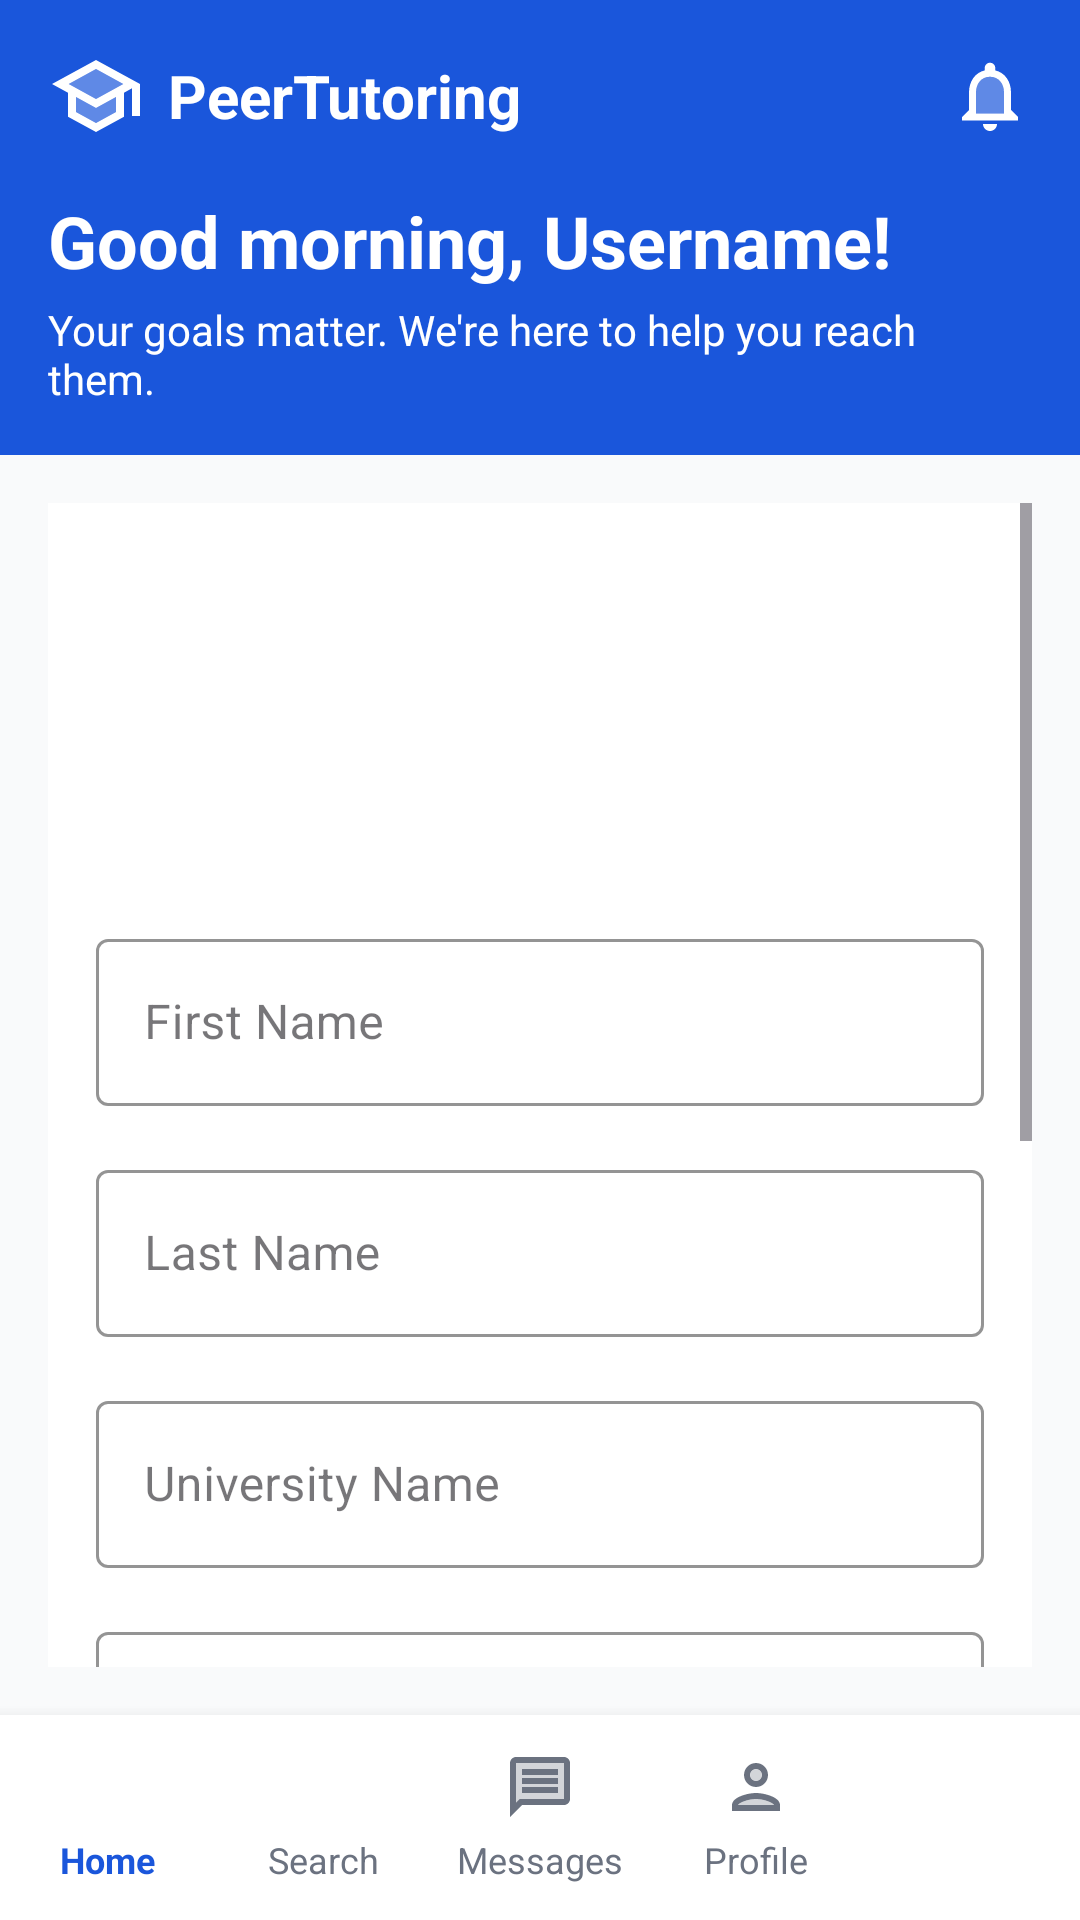

Reconstruct the res/layout file that produces this screen, plus the resources it refers to.
<!-- AndroidManifest.xml: application theme Theme.PeerTutoring -->
<!-- res/layout/activity_profile.xml -->
<?xml version="1.0" encoding="utf-8"?>
<LinearLayout xmlns:android="http://schemas.android.com/apk/res/android"
    xmlns:app="http://schemas.android.com/apk/res-auto"
    android:layout_width="match_parent"
    android:layout_height="match_parent"
    android:orientation="vertical"
    android:background="@color/off_white">

    <include layout="@layout/header" />

    <ScrollView
        android:layout_width="match_parent"
        android:layout_height="0dp"
        android:layout_weight="1"
        android:padding="16dp">

        <LinearLayout
            android:layout_width="match_parent"
            android:layout_height="wrap_content"
            android:orientation="vertical"
            android:background="@color/white"
            android:padding="16dp">

            <TextView
                android:id="@+id/tvAvatar"
                android:layout_width="100dp"
                android:layout_height="100dp"
                android:background="@drawable/circle_bg_blue"
                android:gravity="center"
                android:text="?"
                android:textColor="@color/white"
                android:textSize="40sp"
                android:textStyle="bold"
                android:layout_gravity="center_horizontal"
                android:layout_marginBottom="24dp" />

            <com.google.android.material.textfield.TextInputLayout
                android:id="@+id/tilFirstName"
                android:layout_width="match_parent"
                android:layout_height="wrap_content"
                android:layout_marginBottom="16dp"
                android:hint="@string/label_first_name"
                app:boxStrokeColor="@color/brand_blue"
                style="@style/Widget.MaterialComponents.TextInputLayout.OutlinedBox">
                <com.google.android.material.textfield.TextInputEditText
                    android:id="@+id/etFirstName"
                    android:layout_width="match_parent"
                    android:layout_height="wrap_content"
                    android:inputType="textPersonName" />
            </com.google.android.material.textfield.TextInputLayout>

            <com.google.android.material.textfield.TextInputLayout
                android:id="@+id/tilLastName"
                android:layout_width="match_parent"
                android:layout_height="wrap_content"
                android:layout_marginBottom="16dp"
                android:hint="@string/label_last_name"
                app:boxStrokeColor="@color/brand_blue"
                style="@style/Widget.MaterialComponents.TextInputLayout.OutlinedBox">
                <com.google.android.material.textfield.TextInputEditText
                    android:id="@+id/etLastName"
                    android:layout_width="match_parent"
                    android:layout_height="wrap_content"
                    android:inputType="textPersonName" />
            </com.google.android.material.textfield.TextInputLayout>

            <com.google.android.material.textfield.TextInputLayout
                android:id="@+id/tilUniversity"
                android:layout_width="match_parent"
                android:layout_height="wrap_content"
                android:layout_marginBottom="16dp"
                android:hint="@string/label_university"
                app:boxStrokeColor="@color/brand_blue"
                style="@style/Widget.MaterialComponents.TextInputLayout.OutlinedBox">
                <com.google.android.material.textfield.TextInputEditText
                    android:id="@+id/etUniversity"
                    android:layout_width="match_parent"
                    android:layout_height="wrap_content"
                    android:inputType="text" />
            </com.google.android.material.textfield.TextInputLayout>

            <com.google.android.material.textfield.TextInputLayout
                android:id="@+id/tilYear"
                android:layout_width="match_parent"
                android:layout_height="wrap_content"
                android:layout_marginBottom="16dp"
                android:hint="@string/label_years_study"
                app:boxStrokeColor="@color/brand_blue"
                style="@style/Widget.MaterialComponents.TextInputLayout.OutlinedBox">
                <com.google.android.material.textfield.TextInputEditText
                    android:id="@+id/etYears"
                    android:layout_width="match_parent"
                    android:layout_height="wrap_content"
                    android:inputType="number"
                    android:maxLength="1" />
            </com.google.android.material.textfield.TextInputLayout>

            <com.google.android.material.textfield.TextInputLayout
                android:id="@+id/tilProgramme"
                android:layout_width="match_parent"
                android:layout_height="wrap_content"
                android:layout_marginBottom="16dp"
                android:hint="@string/label_programme"
                app:boxStrokeColor="@color/brand_blue"
                style="@style/Widget.MaterialComponents.TextInputLayout.OutlinedBox">
                <com.google.android.material.textfield.TextInputEditText
                    android:id="@+id/etProgramme"
                    android:layout_width="match_parent"
                    android:layout_height="wrap_content"
                    android:inputType="text" />
            </com.google.android.material.textfield.TextInputLayout>

            <com.google.android.material.textfield.TextInputLayout
                android:id="@+id/tilSubjects"
                android:layout_width="match_parent"
                android:layout_height="wrap_content"
                android:layout_marginBottom="24dp"
                android:hint="@string/label_subjects"
                app:boxStrokeColor="@color/brand_blue"
                style="@style/Widget.MaterialComponents.TextInputLayout.OutlinedBox">
                <com.google.android.material.textfield.TextInputEditText
                    android:id="@+id/etSubjects"
                    android:layout_width="match_parent"
                    android:layout_height="wrap_content"
                    android:inputType="text" />
            </com.google.android.material.textfield.TextInputLayout>

            <TextView
                android:id="@+id/tvTutorStatus"
                android:layout_width="match_parent"
                android:layout_height="wrap_content"
                android:layout_marginBottom="16dp"
                android:textColor="@color/text_secondary"
                android:visibility="gone" />

            <com.google.android.material.textfield.TextInputLayout
                android:id="@+id/tilCredentials"
                android:layout_width="match_parent"
                android:layout_height="wrap_content"
                android:layout_marginBottom="16dp"
                android:visibility="gone"
                android:hint="@string/label_credentials"
                app:boxStrokeColor="@color/brand_blue"
                style="@style/Widget.MaterialComponents.TextInputLayout.OutlinedBox">
                <com.google.android.material.textfield.TextInputEditText
                    android:id="@+id/etCredentials"
                    android:layout_width="match_parent"
                    android:layout_height="wrap_content"
                    android:inputType="textMultiLine|textCapSentences"
                    android:maxLength="500"
                    android:minLines="2" />
            </com.google.android.material.textfield.TextInputLayout>

            <com.google.android.material.button.MaterialButton
                android:id="@+id/btnSaveChanges"
                android:layout_width="match_parent"
                android:layout_height="56dp"
                android:text="@string/btn_save_changes"
                android:textAllCaps="false" app:cornerRadius="8dp"
                app:backgroundTint="@color/brand_blue"/>
            <com.google.android.material.button.MaterialButton
                android:id="@+id/btnLogout"
                style="@style/Widget.MaterialComponents.Button.OutlinedButton"
                android:layout_width="match_parent"
                android:layout_height="56dp"
                android:layout_marginTop="12dp"
                android:text="@string/btn_logout"
                android:textAllCaps="false"
                android:textColor="@color/brand_blue"
                app:cornerRadius="8dp"
                app:strokeColor="@color/brand_blue"/>
        </LinearLayout>
    </ScrollView>

    <include layout="@layout/bottom_nav" />
</LinearLayout>
<!-- res/layout/header.xml (included above) -->
<?xml version="1.0" encoding="utf-8"?>
<LinearLayout xmlns:android="http://schemas.android.com/apk/res/android"
    xmlns:app="http://schemas.android.com/apk/res-auto"
    android:layout_width="match_parent"
    android:layout_height="wrap_content"
    android:orientation="vertical"
    android:background="@color/brand_blue"
    android:padding="16dp">

    <LinearLayout
        android:layout_width="match_parent"
        android:layout_height="wrap_content"
        android:orientation="horizontal"
        android:gravity="center_vertical"
        android:layout_marginBottom="16dp">

        
        <ImageView
            android:id="@+id/btnBack"
            android:layout_width="32dp"
            android:layout_height="32dp"
            android:src="@drawable/ic_arrow_back_24"
            app:tint="@color/white"
            android:layout_marginEnd="8dp"
            android:visibility="gone" />
        

        
        <ImageView
            android:layout_width="32dp"
            android:layout_height="32dp"
            android:src="@drawable/ic_school_hat_24"
            app:tint="@color/white" />

        <TextView
            android:layout_width="0dp"
            android:layout_height="wrap_content"
            android:layout_weight="1"
            android:text="@string/app_name"
            android:textColor="@color/white"
            android:textSize="20sp"
            android:textStyle="bold"
            android:layout_marginStart="8dp" />

        
        <com.google.android.material.button.MaterialButton
            android:id="@+id/btnHeaderAdmin"
            android:visibility="gone"
            android:layout_width="wrap_content"
            android:layout_height="40dp"
            android:text="@string/admin"
            android:textColor="@color/white"
            android:textSize="12sp"
            app:icon="@drawable/ic_admin_panel_settings_24"
            app:iconTint="@color/white"
            app:strokeColor="@color/white"
            app:strokeWidth="1dp"
            app:backgroundTint="@android:color/transparent"
            android:layout_marginEnd="8dp" />

        
        <ImageView
            android:id="@+id/btnNotifications"
            android:layout_width="28dp"
            android:layout_height="28dp"
            android:src="@drawable/ic_notifications_24"
            app:tint="@color/white" />

    </LinearLayout>

    
    <TextView
        android:id="@+id/tvGreeting"
        android:layout_width="wrap_content"
        android:layout_height="wrap_content"
        android:text="@string/greeting_morning"
        android:textColor="@color/white"
        android:textSize="24sp"
        android:textStyle="bold" />

    <TextView
        android:layout_width="wrap_content"
        android:layout_height="wrap_content"
        android:text="@string/greeting_sub"
        android:textColor="@color/white"
        android:textSize="14sp"
        android:layout_marginTop="4dp" />

</LinearLayout>
<!-- res/layout/bottom_nav.xml (included above) -->
<?xml version="1.0" encoding="utf-8"?>
<LinearLayout xmlns:android="http://schemas.android.com/apk/res/android"
    xmlns:app="http://schemas.android.com/apk/res-auto"
    android:layout_width="match_parent"
    android:layout_height="wrap_content"
    android:orientation="horizontal"
    android:background="@color/white"
    android:paddingTop="12dp"
    android:paddingBottom="12dp"
    android:elevation="8dp"
    android:weightSum="5">

    
    <LinearLayout
        android:id="@+id/btnHome"
        android:layout_width="0dp"
        android:layout_height="wrap_content"
        android:layout_weight="1"
        android:orientation="vertical"
        android:gravity="center">
        <ImageView
            android:layout_width="24dp"
            android:layout_height="24dp"
            android:src="@drawable/ic_home_24"
            app:tint="@color/brand_blue" />
        <TextView
            android:layout_width="wrap_content"
            android:layout_height="wrap_content"
            android:text="@string/quick_home"
            android:textColor="@color/brand_blue"
            android:textSize="12sp"
            android:textStyle="bold"
            android:layout_marginTop="4dp"/>
    </LinearLayout>

    
    <LinearLayout
        android:id="@+id/btnSearch"
        android:layout_width="0dp"
        android:layout_height="wrap_content"
        android:layout_weight="1"
        android:orientation="vertical"
        android:gravity="center">
        <ImageView
            android:layout_width="24dp"
            android:layout_height="24dp"
            android:src="@drawable/ic_search_24"
            app:tint="@color/text_secondary" />
        <TextView
            android:layout_width="wrap_content"
            android:layout_height="wrap_content"
            android:text="@string/quick_search"
            android:textColor="@color/text_secondary"
            android:textSize="12sp"
            android:layout_marginTop="4dp"/>
    </LinearLayout>

    
    <LinearLayout
        android:id="@+id/btnMessages"
        android:layout_width="0dp"
        android:layout_height="wrap_content"
        android:layout_weight="1"
        android:orientation="vertical"
        android:gravity="center">
        <ImageView
            android:layout_width="24dp"
            android:layout_height="24dp"
            android:src="@drawable/ic_message_24"
            app:tint="@color/text_secondary" />
        <TextView
            android:layout_width="wrap_content"
            android:layout_height="wrap_content"
            android:text="@string/quick_messages"
            android:textColor="@color/text_secondary"
            android:textSize="12sp"
            android:layout_marginTop="4dp"/>
    </LinearLayout>

    
    <LinearLayout
        android:id="@+id/btnProfile"
        android:layout_width="0dp"
        android:layout_height="wrap_content"
        android:layout_weight="1"
        android:orientation="vertical"
        android:gravity="center">
        <ImageView
            android:layout_width="24dp"
            android:layout_height="24dp"
            android:src="@drawable/ic_person_24"
            app:tint="@color/text_secondary" />
        <TextView
            android:layout_width="wrap_content"
            android:layout_height="wrap_content"
            android:text="@string/quick_profile"
            android:textColor="@color/text_secondary"
            android:textSize="12sp"
            android:layout_marginTop="4dp"/>
    </LinearLayout>

    
    <LinearLayout
        android:id="@+id/btnAdmin"
        android:visibility="gone"
        android:layout_width="0dp"
        android:layout_height="wrap_content"
        android:layout_weight="1"
        android:orientation="vertical"
        android:gravity="center">
        <ImageView
            android:layout_width="24dp"
            android:layout_height="24dp"
            android:src="@drawable/ic_admin_panel_settings_24"
            app:tint="@color/text_secondary" />
        <TextView
            android:layout_width="wrap_content"
            android:layout_height="wrap_content"
            android:text="@string/admin"
            android:textColor="@color/text_secondary"
            android:textSize="12sp"
            android:layout_marginTop="4dp"/>
    </LinearLayout>
</LinearLayout>
<!-- resources referenced by this layout -->
<resources>
  <color name="brand_blue">#1A56DB</color>
  <color name="off_white">#F9FAFB</color>
  <color name="text_secondary">#6B7280</color>
  <color name="white">#FFFFFF</color>
  <!-- drawable ic_message_24 (drawable) -->
  <vector xmlns:android="http://schemas.android.com/apk/res/android" android:autoMirrored="true" android:height="24dp" android:tint="#000000" android:viewportHeight="24" android:viewportWidth="24" android:width="24dp">
        
      <path android:fillAlpha="0.3" android:fillColor="@android:color/white" android:pathData="M20,4L4,4v13.17L5.17,16L20,16L20,4zM18,14L6,14v-2h12v2zM18,11L6,11L6,9h12v2zM18,8L6,8L6,6h12v2z" android:strokeAlpha="0.3"/>
        
      <path android:fillColor="@android:color/white" android:pathData="M20,18c1.1,0 2,-0.9 2,-2L22,4c0,-1.1 -0.9,-2 -2,-2L4,2c-1.1,0 -1.99,0.9 -1.99,2L2,22l4,-4h14zM4,17.17L4,4h16v12L5.17,16L4,17.17zM6,12h12v2L6,14zM6,9h12v2L6,11zM6,6h12v2L6,8z"/>
      
  </vector>
  <!-- drawable ic_notifications_24 (drawable) -->
  <vector xmlns:android="http://schemas.android.com/apk/res/android" android:height="24dp" android:tint="#000000" android:viewportHeight="24" android:viewportWidth="24" android:width="24dp">
        
      <path android:fillAlpha="0.3" android:fillColor="@android:color/white" android:pathData="M12,6.5c-2.49,0 -4,2.02 -4,4.5v6h8v-6c0,-2.48 -1.51,-4.5 -4,-4.5z" android:strokeAlpha="0.3"/>
        
      <path android:fillColor="@android:color/white" android:pathData="M12,22c1.1,0 2,-0.9 2,-2h-4c0,1.1 0.9,2 2,2zM18,16v-5c0,-3.07 -1.63,-5.64 -4.5,-6.32L13.5,4c0,-0.83 -0.67,-1.5 -1.5,-1.5s-1.5,0.67 -1.5,1.5v0.68C7.64,5.36 6,7.92 6,11v5l-2,2v1h16v-1l-2,-2zM16,17L8,17v-6c0,-2.48 1.51,-4.5 4,-4.5s4,2.02 4,4.5v6z"/>
      
  </vector>
  <!-- drawable ic_school_hat_24 (drawable) -->
  <vector xmlns:android="http://schemas.android.com/apk/res/android" android:height="24dp" android:tint="#000000" android:viewportHeight="24" android:viewportWidth="24" android:width="24dp">
        
      <path android:fillAlpha="0.3" android:fillColor="@android:color/white" android:pathData="M7,12.27v3.72l5,2.73 5,-2.73v-3.72L12,15zM5.18,9L12,12.72 18.82,9 12,5.28z" android:strokeAlpha="0.3"/>
        
      <path android:fillColor="@android:color/white" android:pathData="M12,3L1,9l4,2.18v6L12,21l7,-3.82v-6l2,-1.09L21,17h2L23,9L12,3zM17,15.99l-5,2.73 -5,-2.73v-3.72L12,15l5,-2.73v3.72zM12,12.72L5.18,9 12,5.28 18.82,9 12,12.72z"/>
      
  </vector>
  <string name="admin">Admin</string>
  <string name="app_name">PeerTutoring</string>
  <string name="btn_logout">Log out</string>
  <string name="btn_save_changes">Save Changes</string>
  <string name="greeting_morning">Good morning, Username!</string>
  <string name="greeting_sub">Your goals matter. We\'re here to help you reach them.</string>
  <string name="label_credentials">Credentials (results, certificates, experience)</string>
  <string name="label_first_name">First Name</string>
  <string name="label_last_name">Last Name</string>
  <string name="label_programme">Programme</string>
  <string name="label_subjects">Subjects</string>
  <string name="label_university">University Name</string>
  <string name="label_years_study">Years of Study</string>
  <string name="quick_home">Home</string>
  <string name="quick_messages">Messages</string>
  <string name="quick_profile">Profile</string>
  <string name="quick_search">Search</string>
  <style name="Theme.PeerTutoring" parent="Theme.Material3.DayNight.NoActionBar">
              
              <item name="colorPrimary">@color/purple_40</item>
              <item name="colorSecondary">@color/purple_grey_40</item>
              <item name="colorTertiary">@color/pink_40</item>
  
              
              <item name="android:statusBarColor">?attr/colorSurface</item>
          </style>
  <color name="purple_40">#6650a4</color>
  <color name="purple_grey_40">#625b71</color>
  <color name="pink_40">#7D5260</color>
</resources>
